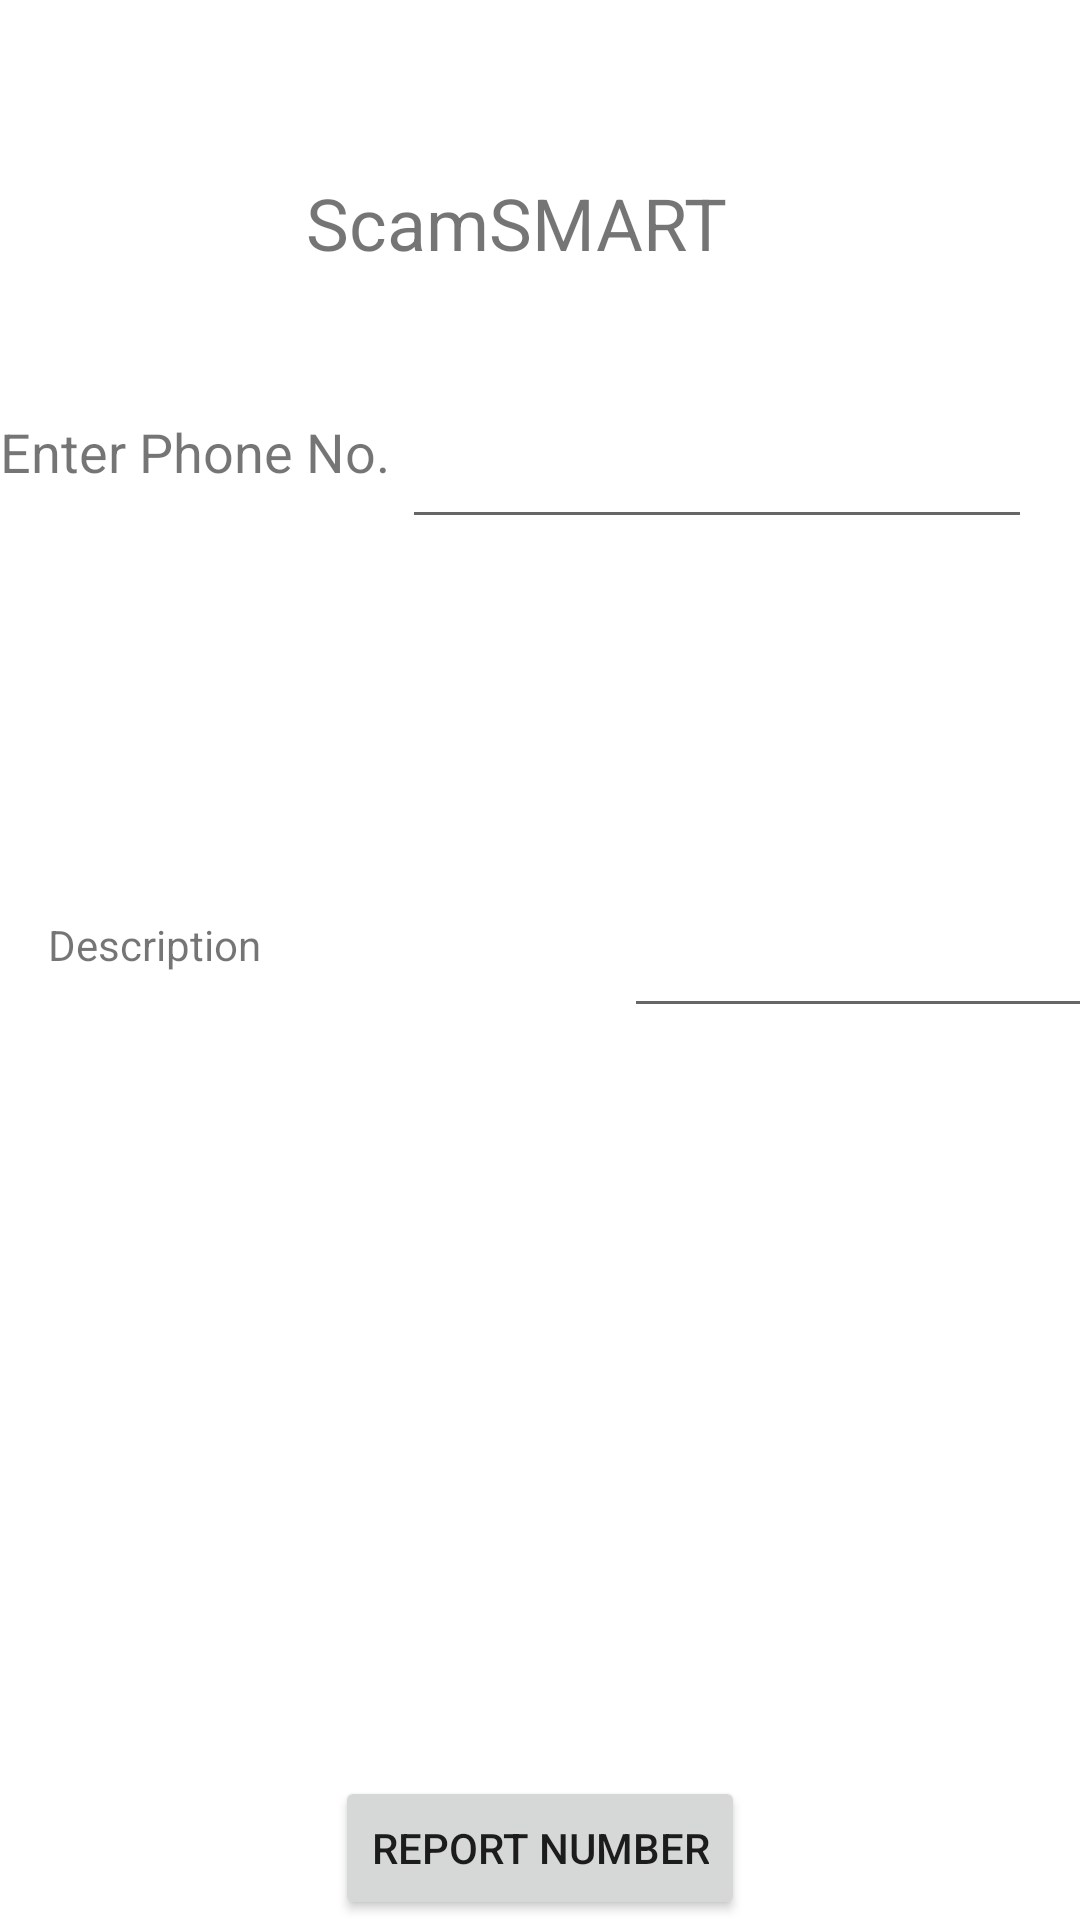

Here is an Android app screen rendered from its layout file. Give the layout XML and the strings, colors and styles it references.
<!-- AndroidManifest.xml: application theme Theme.ScamSMART -->
<!-- res/layout/activity_report_activity.xml -->
<?xml version="1.0" encoding="utf-8"?>

<androidx.constraintlayout.widget.ConstraintLayout xmlns:android="http://schemas.android.com/apk/res/android"
    xmlns:app="http://schemas.android.com/apk/res-auto"
    xmlns:tools="http://schemas.android.com/tools"
    android:layout_width="match_parent"
    android:layout_height="match_parent"
    tools:context=".ui.report_activity">

    <TextView
        android:id="@+id/tvHeading4"
        android:layout_width="wrap_content"
        android:layout_height="wrap_content"
        android:layout_marginBottom="464dp"
        android:text="@string/scamsmart"
        android:textSize="24sp"
        app:layout_constraintBottom_toBottomOf="parent"
        app:layout_constraintEnd_toEndOf="parent"
        app:layout_constraintHorizontal_bias="0.464"
        app:layout_constraintStart_toStartOf="parent"
        app:layout_constraintTop_toTopOf="parent"
        app:layout_constraintVertical_bias="0.404" />

    <TextView
        android:id="@+id/tvScamNo"
        android:layout_width="139dp"
        android:layout_height="43dp"
        android:layout_marginTop="48dp"
        android:text="@string/enter_phone_no"
        android:textSize="18sp"
        app:layout_constraintStart_toStartOf="parent"
        app:layout_constraintTop_toBottomOf="@+id/tvHeading4" />

    <EditText
        android:id="@+id/etScamNumber"
        android:layout_width="wrap_content"
        android:layout_height="wrap_content"
        android:layout_marginTop="48dp"
        android:layout_marginEnd="16dp"
        android:ems="10"
        android:inputType="textPersonName"
        app:layout_constraintEnd_toEndOf="parent"
        app:layout_constraintTop_toBottomOf="@+id/tvHeading4" />

    <TextView
        android:id="@+id/tvDesc"
        android:layout_width="92dp"
        android:layout_height="29dp"
        android:layout_marginStart="16dp"
        android:layout_marginTop="124dp"
        android:text="@string/description"
        app:layout_constraintStart_toStartOf="parent"
        app:layout_constraintTop_toBottomOf="@+id/tvScamNo" />

    <Button
        android:id="@+id/btnReportNumber"
        android:layout_width="wrap_content"
        android:layout_height="wrap_content"
        android:text="@string/report_number"
        app:layout_constraintBottom_toBottomOf="parent"
        app:layout_constraintEnd_toEndOf="parent"
        app:layout_constraintStart_toStartOf="parent" />

    <EditText
        android:id="@+id/etDescription"
        android:layout_width="185dp"
        android:layout_height="55dp"
        android:layout_marginStart="100dp"
        android:layout_marginTop="108dp"
        android:ems="10"
        android:gravity="start|top"
        android:inputType="textMultiLine"
        app:layout_constraintStart_toEndOf="@+id/tvDesc"
        app:layout_constraintTop_toBottomOf="@+id/etScamNumber" />
</androidx.constraintlayout.widget.ConstraintLayout>
<!-- resources referenced by this layout -->
<resources>
  <string name="description">Description</string>
  <string name="enter_phone_no">Enter Phone No.</string>
  <string name="report_number">Report Number</string>
  <string name="scamsmart">ScamSMART</string>
  <style name="Theme.ScamSMART" parent="Theme.MaterialComponents.DayNight.DarkActionBar">
          
          <item name="colorPrimary">@color/purple_500</item>
          <item name="colorPrimaryVariant">@color/purple_700</item>
          <item name="colorOnPrimary">@color/white</item>
          
          <item name="colorSecondary">@color/teal_200</item>
          <item name="colorSecondaryVariant">@color/teal_700</item>
          <item name="colorOnSecondary">@color/black</item>
          
          <item name="android:statusBarColor" tools:targetApi="l">?attr/colorPrimaryVariant</item>
          
      </style>
  <!-- not gathered from this repository: default colours our renderer supplied (Android Studio template values) -->
  <color name="purple_500">#FF6200EE</color>
  <color name="purple_700">#FF3700B3</color>
  <color name="teal_200">#FF03DAC5</color>
  <color name="teal_700">#FF018786</color>
  <color name="black">#FF000000</color>
  <color name="white">#FFFFFFFF</color>
</resources>
